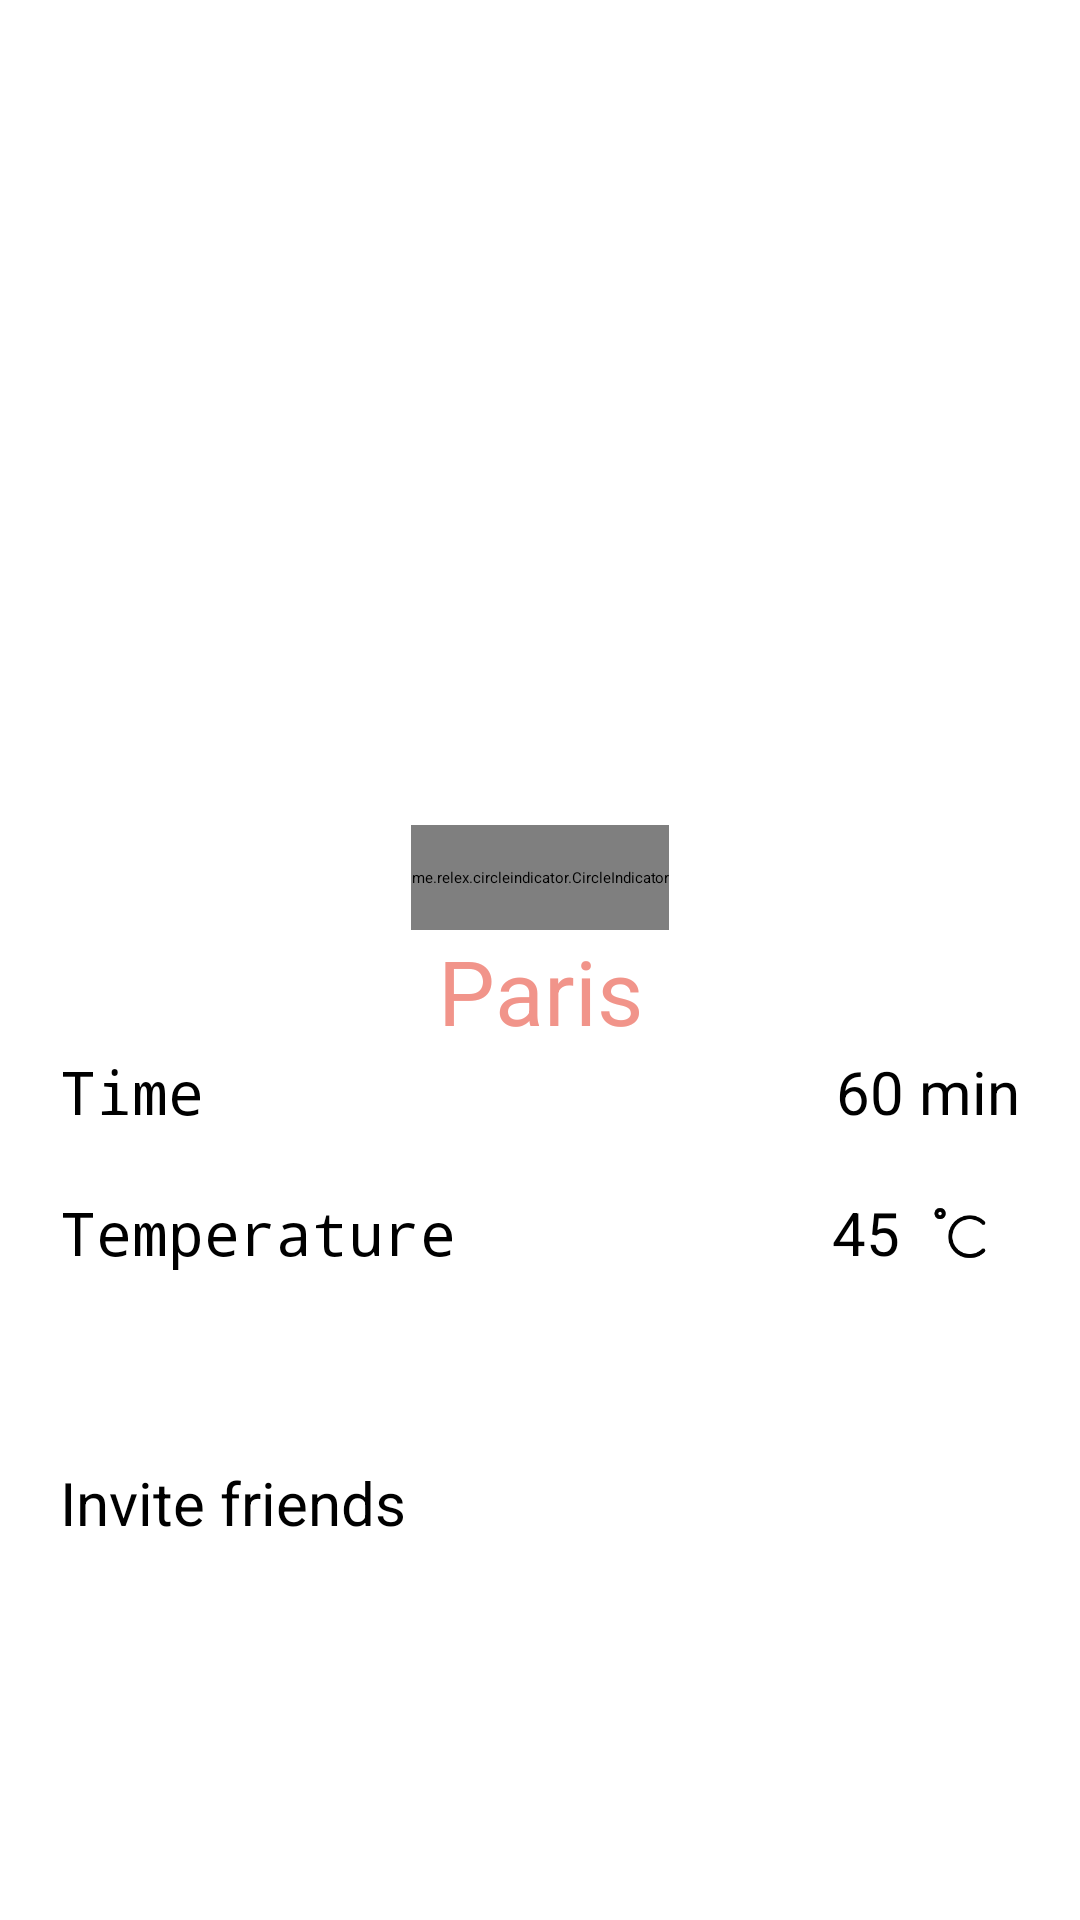

This screen was rendered from an Android layout file. Write that file and the resources it references.
<!-- AndroidManifest.xml: application theme Theme.MyApplication -->
<!-- res/layout/activity_detailed.xml -->
<?xml version="1.0" encoding="utf-8"?>
<androidx.constraintlayout.widget.ConstraintLayout
    xmlns:android="http://schemas.android.com/apk/res/android"
    xmlns:app="http://schemas.android.com/apk/res-auto"
    xmlns:tools="http://schemas.android.com/tools"
    tools:ignore="HardcodedText"
    android:layout_width="match_parent"
    android:layout_height="match_parent"
    android:layout_gravity="center"
    tools:context=".DetailedActivity" >

    <androidx.viewpager.widget.ViewPager
        android:id="@+id/view_pager"
        android:layout_width="match_parent"
        android:layout_height="250dp"
        android:layout_marginStart="40dp"
        android:layout_marginEnd="40dp"
        android:layout_marginTop="10dp"
        app:cardCornerRadius="30dp"
        android:elevation="10dp"
        app:layout_constraintBottom_toTopOf="@+id/city_name"
        app:layout_constraintEnd_toEndOf="parent"
        app:layout_constraintStart_toStartOf="parent"
        app:layout_constraintTop_toTopOf="parent" >
    </androidx.viewpager.widget.ViewPager>

    <me.relex.circleindicator.CircleIndicator
        android:id="@+id/indicator"
        android:layout_width="wrap_content"
        android:layout_height="35dp"
        app:ci_drawable="@color/blue"
        app:ci_drawable_unselected="@color/coral"
        app:layout_constraintBottom_toTopOf="@+id/city_name"
        app:layout_constraintEnd_toEndOf="parent"
        app:layout_constraintStart_toStartOf="parent"
        app:layout_constraintTop_toBottomOf="@id/view_pager" />

    <ImageView
        android:id="@+id/arrow_back"
        android:layout_width="40dp"
        android:layout_height="50dp"
        android:src="@drawable/arrow_back2"
        app:layout_constraintStart_toStartOf="parent"
        app:layout_constraintEnd_toStartOf="@id/view_pager"
        app:layout_constraintTop_toTopOf="@id/view_pager"
        app:layout_constraintBottom_toBottomOf="@id/view_pager" />

    <ImageView
        android:id="@+id/arrow_next"
        android:layout_width="40dp"
        android:layout_height="50dp"
        android:src="@drawable/arrow_forward"
        app:layout_constraintStart_toEndOf="@id/view_pager"
        app:layout_constraintEnd_toEndOf="parent"
        app:layout_constraintTop_toTopOf="@id/view_pager"
        app:layout_constraintBottom_toBottomOf="@id/view_pager" />

    <TextView
        android:id="@+id/city_name"
        android:layout_width="wrap_content"
        android:layout_height="wrap_content"
        android:layout_marginTop="20dp"
        android:text="Paris"
        android:textColor="@color/coral"
        android:textSize="30sp"
        app:layout_constraintBottom_toTopOf="@id/linTime"
        app:layout_constraintEnd_toEndOf="parent"
        app:layout_constraintStart_toStartOf="parent"
        app:layout_constraintTop_toBottomOf="@id/view_pager" />

    <LinearLayout
        android:id="@+id/linTime"
        android:layout_width="match_parent"
        android:layout_height="wrap_content"
        android:orientation="horizontal"
        app:layout_constraintEnd_toEndOf="parent"
        app:layout_constraintStart_toStartOf="parent"
        android:gravity="center"
        android:weightSum="1"
        app:layout_constraintTop_toBottomOf="@id/city_name" >

        <TextView
            android:id="@+id/time_text"
            android:layout_width="wrap_content"
            android:layout_height="match_parent"
            android:layout_marginStart="20dp"
            android:layout_weight="0.5"
            android:fontFamily="monospace"
            android:text="Time"
            android:textSize="20sp" />

        <TextView
            android:id="@+id/time_itself"
            android:layout_width="wrap_content"
            android:layout_height="wrap_content"
            android:gravity="end"
            android:layout_marginEnd="20dp"
            android:textSize="20sp"
            android:text="60 min"
            android:layout_weight="0.5" />
    </LinearLayout>

    <LinearLayout
        android:id="@+id/weather"
        android:layout_width="match_parent"
        android:layout_height="wrap_content"
        android:layout_marginTop="20dp"
        android:orientation="horizontal"
        android:gravity="center"
        android:weightSum="1"
        app:layout_constraintTop_toBottomOf="@id/linTime"
        app:layout_constraintEnd_toEndOf="parent"
        app:layout_constraintStart_toStartOf="parent" >

        <TextView
            android:id="@+id/weather_text"
            android:layout_width="wrap_content"
            android:layout_height="match_parent"
            android:layout_marginStart="20dp"
            android:layout_weight="0.5"
            android:fontFamily="monospace"
            android:text="Temperature"
            android:textSize="20sp" />

        <TextView
            android:id="@+id/weather_itself"
            android:layout_width="wrap_content"
            android:layout_height="wrap_content"
            android:gravity="end"
            android:textSize="20sp"
            android:text="45"
            android:layout_weight="0.5" />

        <ImageView
            android:layout_width="40dp"
            android:layout_marginEnd="20dp"
            android:layout_height="match_parent"
            android:scaleType="centerCrop"
            android:src="@drawable/celsius" />
    </LinearLayout>

    <Button
        android:id="@+id/desc_button"
        android:layout_width="match_parent"
        android:layout_height="wrap_content"
        android:text="Invite friends"
        android:textColor="@color/black"
        android:textSize="20sp"
        android:layout_marginStart="20dp"
        android:layout_marginEnd="20dp"
        app:layout_constraintBottom_toTopOf="@+id/rv_weather_by_time"
        app:layout_constraintEnd_toEndOf="parent"
        app:layout_constraintStart_toStartOf="parent"
        app:layout_constraintTop_toBottomOf="@+id/weather" />

    <androidx.recyclerview.widget.RecyclerView
        android:id="@+id/rv_weather_by_time"
        android:layout_width="match_parent"
        android:layout_height="wrap_content"
        android:orientation="horizontal"
        app:layout_constraintTop_toBottomOf="@id/desc_button"
        app:layout_constraintBottom_toBottomOf="parent"
        app:layoutManager="androidx.recyclerview.widget.LinearLayoutManager" />

</androidx.constraintlayout.widget.ConstraintLayout>
<!-- resources referenced by this layout -->
<resources>
  <color name="black">#FF000000</color>
  <color name="blue">#a9cce3</color>
  <color name="coral">#f1948a</color>
  <!-- drawable celsius: png bitmap (drawable, 1147 bytes) -->
  <style name="Theme.MyApplication" parent="Base.Theme.MyApplication" />
  <style name="Base.Theme.MyApplication" parent="Theme.MaterialComponents.DayNight.NoActionBar">
          
          
          <item name="colorPrimary">@color/blue</item>
          <item name="colorPrimaryVariant">@color/blue</item>
          <item name="colorOnPrimary">@color/white</item>
  
          <item name="colorSecondary">@color/coral</item>
          <item name="colorSecondaryVariant">@color/coral</item>
          <item name="colorOnSecondary">@color/white</item>
          <item name="textAllCaps">true</item>
          <item name="android:textStyle">bold</item>
          <item name="fontFamily">monospace</item>
  
          <item name="android:statusBarColor">?attr/colorPrimaryVariant</item>
      </style>
  <color name="white">#FFFFFFFF</color>
</resources>
